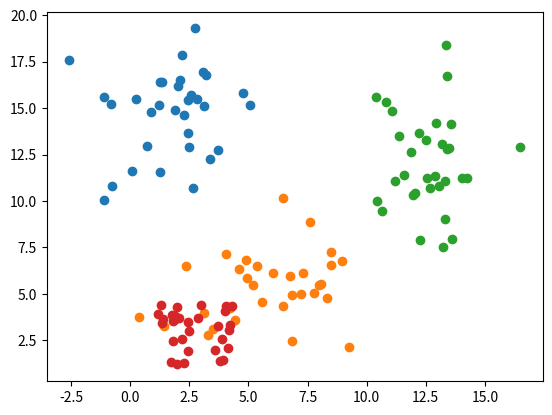
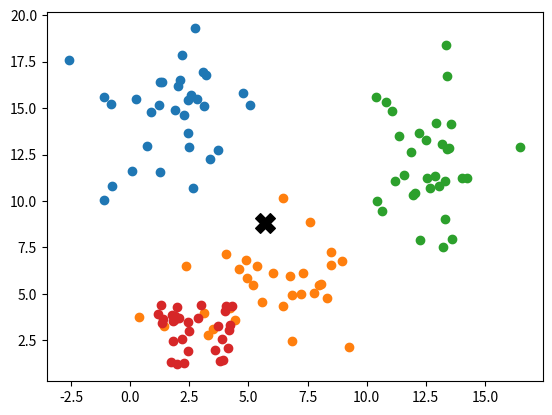

These figures' Python source, in order:
"""
Last Edited: 2026-09-27

"""
import numpy as np
import matplotlib.pyplot as plt
import argparse
import math

CLUSTER_X = 0
CLUSTER_Y = 1
CLUSTER_AVG_X = 2
CLUSTER_AVG_Y = 3
CLUSTER_COUNT = 4

def show_kmeans(data, centers=[]):

    if centers is None or len(centers) == 0:
        centers = np.array([])

    for blobs in data:
        plt.scatter(blobs[:, 0], blobs[:, 1])

    if centers.size > 0:
        plt.scatter(
            centers[:, 0], 
            centers[:, 1], 
            c="black",       
            marker="X",      
            s=200,         
            label="Centers"
        )

    plt.show()

def calc_dist(point1, point2):
    """Euclidean distance"""

    dist_x = (point2[0] - point1[0])**2
    dist_y = (point2[1] - point1[1])**2

    return math.sqrt(dist_x + dist_y)

def kmeans(args):

    # Dummy Data (We will create data loading from csv in a moment)
    blob1 = np.array([2, 14]) + 2.0 * np.random.randn(32, 2)
    blob2 = 6 + 1.9 * np.random.randn(32, 2)
    blob3 = 12 + 2.1 * np.random.randn(32, 2)
    blob4 = 1 + 3.4 * np.random.rand(32, 2)
    data = [blob1, blob2, blob3, blob4]
    show_kmeans(data)

    # Parameters
    k = args.k
    k_s = {}

    for i in range(k):
        x, y = np.random.randn(2)
        k_s[i] = [x, y, 0, 0, 0]

    # Compare all points to all clusters
    
    opt_count = 0

    while opt_count < 20:
        for blob in data:
            for (x, y) in blob:
                min = -1
                min_dist = float("inf") 
                for key, value in k_s.items():
                    dist = calc_dist((value[CLUSTER_X], value[CLUSTER_Y]), (x, y))

                    if dist < min_dist:
                        min_dist = dist
                        min = key

                k_s[min][CLUSTER_AVG_X] += x 
                k_s[min][CLUSTER_AVG_Y] += y
                k_s[min][CLUSTER_COUNT] += 1

        for i in range(k):

            if k_s[i][CLUSTER_COUNT] != 0:
                k_s[i][CLUSTER_X] = k_s[i][CLUSTER_AVG_X] / k_s[i][CLUSTER_COUNT]
                k_s[i][CLUSTER_Y] = k_s[i][CLUSTER_AVG_Y] / k_s[i][CLUSTER_COUNT]
                k_s[i][CLUSTER_AVG_X] = 0
                k_s[i][CLUSTER_AVG_Y] = 0
                k_s[i][CLUSTER_COUNT] = 0

        opt_count += 1

    centers_list = []

    for i in range(k):
        x, y = k_s[i][CLUSTER_X], k_s[i][CLUSTER_Y]
        centers_list.append([x, y])

    centers = np.array(centers_list)
    show_kmeans(data, centers)


if __name__ == "__main__":
    parser = argparse.ArgumentParser(description="Train MicroFlowDiT")
    parser.add_argument("--k", type=int, default=1)
    args = parser.parse_args()
    kmeans(args)
